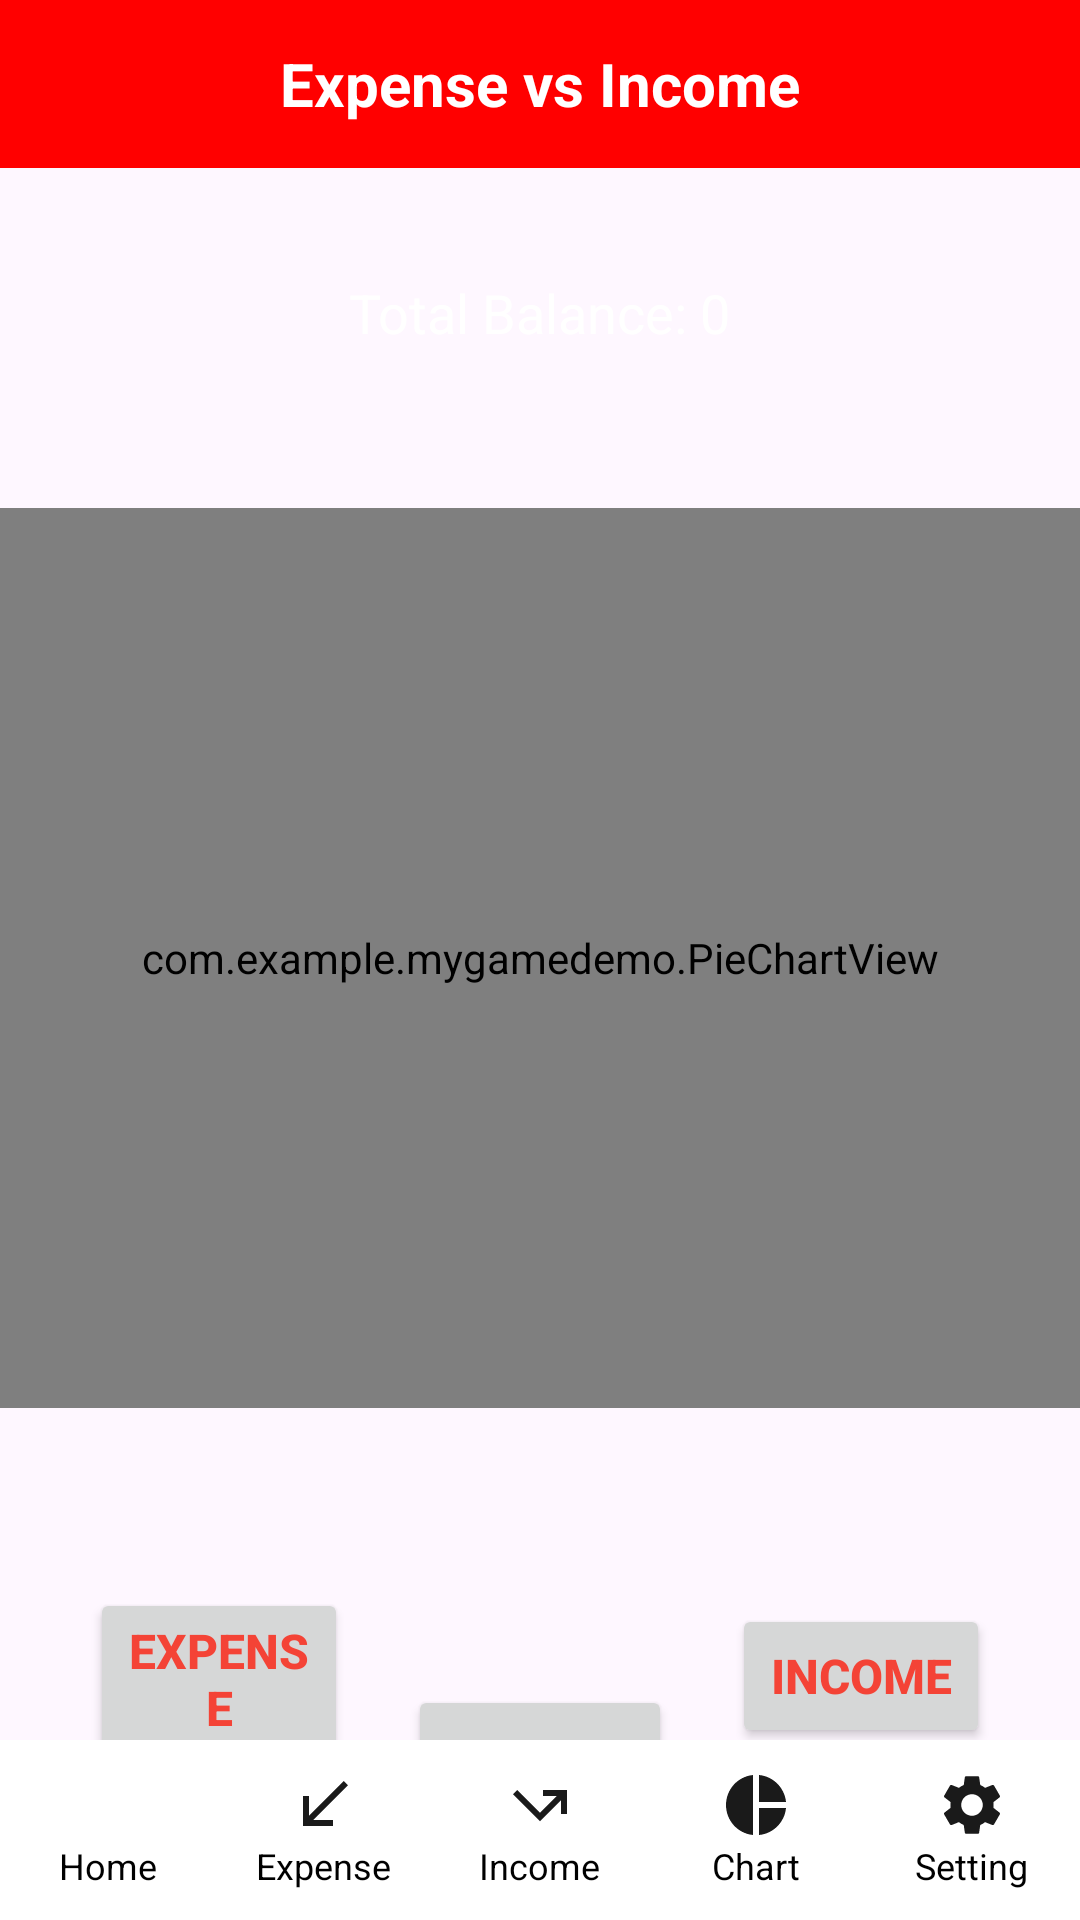

The Android layout XML behind this screen, and the referenced resources:
<!-- AndroidManifest.xml: application theme Theme.MyGamedemo -->
<!-- res/layout/activity_chart.xml -->
<?xml version="1.0" encoding="utf-8"?>
<RelativeLayout xmlns:android="http://schemas.android.com/apk/res/android"
    android:layout_width="match_parent"
    android:layout_height="match_parent"
    android:background="@drawable/bg">

    
    <RelativeLayout
        android:layout_width="match_parent"
        android:layout_height="?android:attr/actionBarSize"
        android:background="@color/red"
        android:padding="8dp"
        android:id="@+id/ExpenseIncome">

        <TextView
            android:id="@+id/titleChart"
            android:layout_width="wrap_content"
            android:layout_height="wrap_content"
            android:text="Expense vs Income"
            android:textColor="@android:color/white"
            android:textSize="20sp"
            android:textStyle="bold"
            android:layout_centerInParent="true"/>
    </RelativeLayout>

    
    <com.example.mygamedemo.PieChartView
        android:id="@+id/pieChartView"
        android:layout_width="match_parent"
        android:layout_height="300dp"
        android:layout_below="@id/Totalbalance"
        android:layout_marginTop="10dp"
        android:layout_centerHorizontal="true"/>

    
    <LinearLayout
        android:orientation="horizontal"
        android:layout_width="match_parent"
        android:layout_height="wrap_content"
        android:layout_below="@id/pieChartView"
        android:layout_marginTop="30dp"
        android:gravity="center"
        android:padding="10dp">

        
        <LinearLayout
            android:orientation="vertical"
            android:layout_width="0dp"
            android:layout_height="wrap_content"
            android:layout_weight="1"
            android:gravity="center"

            android:padding="20dp">

            <Button
                android:id="@+id/btn_expense"
                android:layout_width="wrap_content"
                android:layout_height="wrap_content"
                android:text="Expense"
                android:textColor="#f44336"
                android:textSize="16sp"
                android:textStyle="bold"/>

            <TextView
                android:id="@+id/expenseAmount"
                android:visibility="gone"
                android:layout_width="wrap_content"
                android:layout_height="wrap_content"

                android:textColor="#f44336"
                android:textSize="20sp"
                android:textStyle="bold"/>

            <TextView
                android:id="@+id/expensePercentage"
                android:layout_width="wrap_content"
                android:layout_height="wrap_content"

                android:textColor="#f44336"
                android:textSize="16sp"
                android:textStyle="bold"/>
        </LinearLayout>

        
        <Button
            android:id="@+id/btn_reset"
            android:layout_width="wrap_content"
            android:layout_height="wrap_content"
            android:layout_gravity="center"
            android:layout_marginTop="16dp"
            android:text="Reset" />

        <LinearLayout
            android:orientation="vertical"
            android:layout_width="0dp"
            android:layout_height="wrap_content"
            android:layout_weight="1"
            android:gravity="center"

            android:padding="20dp">

            <Button
                android:id="@+id/btn_income"
                android:layout_width="wrap_content"
                android:layout_height="wrap_content"
                android:text="Income"
                android:textColor="#f44336"
                android:textSize="16sp"
                android:textStyle="bold"/>

            <TextView
                android:id="@+id/incomeAmount"
                android:visibility="gone"
                android:layout_width="wrap_content"
                android:layout_height="wrap_content"

                android:textColor="#4caf50"
                android:textSize="20sp"
                android:textStyle="bold"/>

            <TextView
                android:id="@+id/incomePercentage"
                android:layout_width="wrap_content"
                android:layout_height="wrap_content"

                android:textColor="#4caf50"
                android:textSize="16sp"
                android:textStyle="bold"/>
        </LinearLayout>

    </LinearLayout>

    
    <LinearLayout
        android:id="@+id/Totalbalance"
        android:orientation="vertical"
        android:layout_width="match_parent"
        android:layout_height="wrap_content"
        android:layout_below="@id/ExpenseIncome"
        android:gravity="center"
        android:layout_marginTop="20dp">

        <TextView
            android:id="@+id/totalBalance"
            android:layout_width="wrap_content"
            android:layout_height="wrap_content"
            android:layout_gravity="center"
            android:padding="16dp"
            android:text="Total Balance: 0"
            android:textColor="@color/white"
            android:textSize="18sp" />

        <TextView
            android:id="@+id/totalBalanceAmount"
            android:layout_width="wrap_content"
            android:layout_height="wrap_content"
            android:textSize="20sp"
            android:textStyle="bold"
            android:textColor="#FFFFFF"/>
    </LinearLayout>


    <LinearLayout
        android:id="@+id/custom_menu"
        android:layout_width="match_parent"
        android:layout_height="60dp"
        android:layout_alignParentBottom="true"
        android:orientation="horizontal"
        android:background="@color/white">

        
        <LinearLayout
            android:id="@+id/menu_home"
            android:layout_width="0dp"
            android:layout_weight="1"
            android:layout_height="match_parent"
            android:gravity="center"
            android:orientation="vertical">
            <ImageView
                android:id="@+id/home_icon"
                android:layout_width="24dp"
                android:layout_height="24dp"
                android:src="@drawable/baseline_home_24" />
            <TextView
                android:id="@+id/home_text"
                android:layout_width="wrap_content"
                android:layout_height="wrap_content"
                android:text="Home"
                android:textColor="@color/black"
                android:textSize="12sp" />
        </LinearLayout>

        
        <LinearLayout
            android:id="@+id/menu_expense"
            android:layout_width="0dp"
            android:layout_weight="1"
            android:layout_height="match_parent"
            android:gravity="center"
            android:orientation="vertical">
            <ImageView
                android:id="@+id/expense_icon"
                android:layout_width="24dp"
                android:layout_height="24dp"
                android:src="@drawable/expenses_image" />
            <TextView
                android:id="@+id/expense_text"
                android:layout_width="wrap_content"
                android:layout_height="wrap_content"
                android:text="Expense"
                android:textColor="@color/black"
                android:textSize="12sp" />
        </LinearLayout>

        
        <LinearLayout
            android:id="@+id/menu_income"
            android:layout_width="0dp"
            android:layout_weight="1"
            android:layout_height="match_parent"
            android:gravity="center"
            android:orientation="vertical">
            <ImageView
                android:id="@+id/income_icon"
                android:layout_width="24dp"
                android:layout_height="24dp"
                android:src="@drawable/income_image" />
            <TextView
                android:id="@+id/income_text"
                android:layout_width="wrap_content"
                android:layout_height="wrap_content"
                android:text="Income"
                android:textColor="@color/black"
                android:textSize="12sp" />
        </LinearLayout>

        
        <LinearLayout
            android:id="@+id/menu_chart"
            android:layout_width="0dp"
            android:layout_weight="1"
            android:layout_height="match_parent"
            android:gravity="center"
            android:orientation="vertical">
            <ImageView
                android:id="@+id/chart_icon"
                android:layout_width="24dp"
                android:layout_height="24dp"
                android:src="@drawable/baseline_pie_chart_24" />
            <TextView
                android:id="@+id/chart_text"
                android:layout_width="wrap_content"
                android:layout_height="wrap_content"
                android:text="Chart"
                android:textColor="@color/black"
                android:textSize="12sp" />
        </LinearLayout>

        
        <LinearLayout
            android:id="@+id/menu_setting"
            android:layout_width="0dp"
            android:layout_weight="1"
            android:layout_height="match_parent"
            android:gravity="center"
            android:orientation="vertical">
            <ImageView
                android:id="@+id/setting_icon"
                android:layout_width="24dp"
                android:layout_height="24dp"
                android:src="@drawable/baseline_settings_24" />
            <TextView
                android:id="@+id/setting_text"
                android:layout_width="wrap_content"
                android:layout_height="wrap_content"
                android:text="Setting"
                android:textColor="@color/black"
                android:textSize="12sp" />
        </LinearLayout>

    </LinearLayout>
</RelativeLayout>
<!-- resources referenced by this layout -->
<resources>
  <color name="black">#FF000000</color>
  <color name="red">#FFFF0000</color>
  <color name="white">#FFFFFFFF</color>
  <!-- drawable baseline_pie_chart_24 (drawable) -->
  <vector xmlns:android="http://schemas.android.com/apk/res/android" android:alpha="0.9" android:height="24dp" android:tint="#000000" android:viewportHeight="24" android:viewportWidth="24" android:width="24dp">
        
      <path android:fillColor="@android:color/white" android:pathData="M11,2v20c-5.07,-0.5 -9,-4.79 -9,-10s3.93,-9.5 9,-10zM13.03,2v8.99L22,10.99c-0.47,-4.74 -4.24,-8.52 -8.97,-8.99zM13.03,13.01L13.03,22c4.74,-0.47 8.5,-4.25 8.97,-8.99h-8.97z"/>
      
  </vector>
  <!-- drawable baseline_settings_24 (drawable) -->
  <vector xmlns:android="http://schemas.android.com/apk/res/android" android:alpha="0.9" android:height="24dp" android:tint="#000000" android:viewportHeight="24" android:viewportWidth="24" android:width="24dp">
        
      <path android:fillColor="@android:color/white" android:pathData="M19.14,12.94c0.04,-0.3 0.06,-0.61 0.06,-0.94c0,-0.32 -0.02,-0.64 -0.07,-0.94l2.03,-1.58c0.18,-0.14 0.23,-0.41 0.12,-0.61l-1.92,-3.32c-0.12,-0.22 -0.37,-0.29 -0.59,-0.22l-2.39,0.96c-0.5,-0.38 -1.03,-0.7 -1.62,-0.94L14.4,2.81c-0.04,-0.24 -0.24,-0.41 -0.48,-0.41h-3.84c-0.24,0 -0.43,0.17 -0.47,0.41L9.25,5.35C8.66,5.59 8.12,5.92 7.63,6.29L5.24,5.33c-0.22,-0.08 -0.47,0 -0.59,0.22L2.74,8.87C2.62,9.08 2.66,9.34 2.86,9.48l2.03,1.58C4.84,11.36 4.8,11.69 4.8,12s0.02,0.64 0.07,0.94l-2.03,1.58c-0.18,0.14 -0.23,0.41 -0.12,0.61l1.92,3.32c0.12,0.22 0.37,0.29 0.59,0.22l2.39,-0.96c0.5,0.38 1.03,0.7 1.62,0.94l0.36,2.54c0.05,0.24 0.24,0.41 0.48,0.41h3.84c0.24,0 0.44,-0.17 0.47,-0.41l0.36,-2.54c0.59,-0.24 1.13,-0.56 1.62,-0.94l2.39,0.96c0.22,0.08 0.47,0 0.59,-0.22l1.92,-3.32c0.12,-0.22 0.07,-0.47 -0.12,-0.61L19.14,12.94zM12,15.6c-1.98,0 -3.6,-1.62 -3.6,-3.6s1.62,-3.6 3.6,-3.6s3.6,1.62 3.6,3.6S13.98,15.6 12,15.6z"/>
      
  </vector>
  <!-- drawable expenses_image (drawable) -->
  <vector xmlns:android="http://schemas.android.com/apk/res/android" android:alpha="0.9" android:height="24dp" android:tint="#000000" android:viewportHeight="24" android:viewportWidth="24" android:width="24dp">
        
      <path android:fillColor="@android:color/white" android:pathData="M15,19v-2H8.41L20,5.41L18.59,4L7,15.59V9H5v10H15z"/>
      
  </vector>
  <!-- drawable income_image (drawable) -->
  <vector xmlns:android="http://schemas.android.com/apk/res/android" android:alpha="0.9" android:autoMirrored="true" android:height="24dp" android:tint="#000000" android:viewportHeight="24" android:viewportWidth="24" android:width="24dp">
        
      <path android:fillColor="@android:color/white" android:pathData="M3,8.41l9,9l7,-7V15h2V7h-8v2h4.59L12,14.59L4.41,7L3,8.41z"/>
      
  </vector>
  <style name="Theme.MyGamedemo" parent="Base.Theme.MyGamedemo" />
  <style name="Base.Theme.MyGamedemo" parent="Theme.Material3.DayNight.NoActionBar">
          
          
      </style>
</resources>
